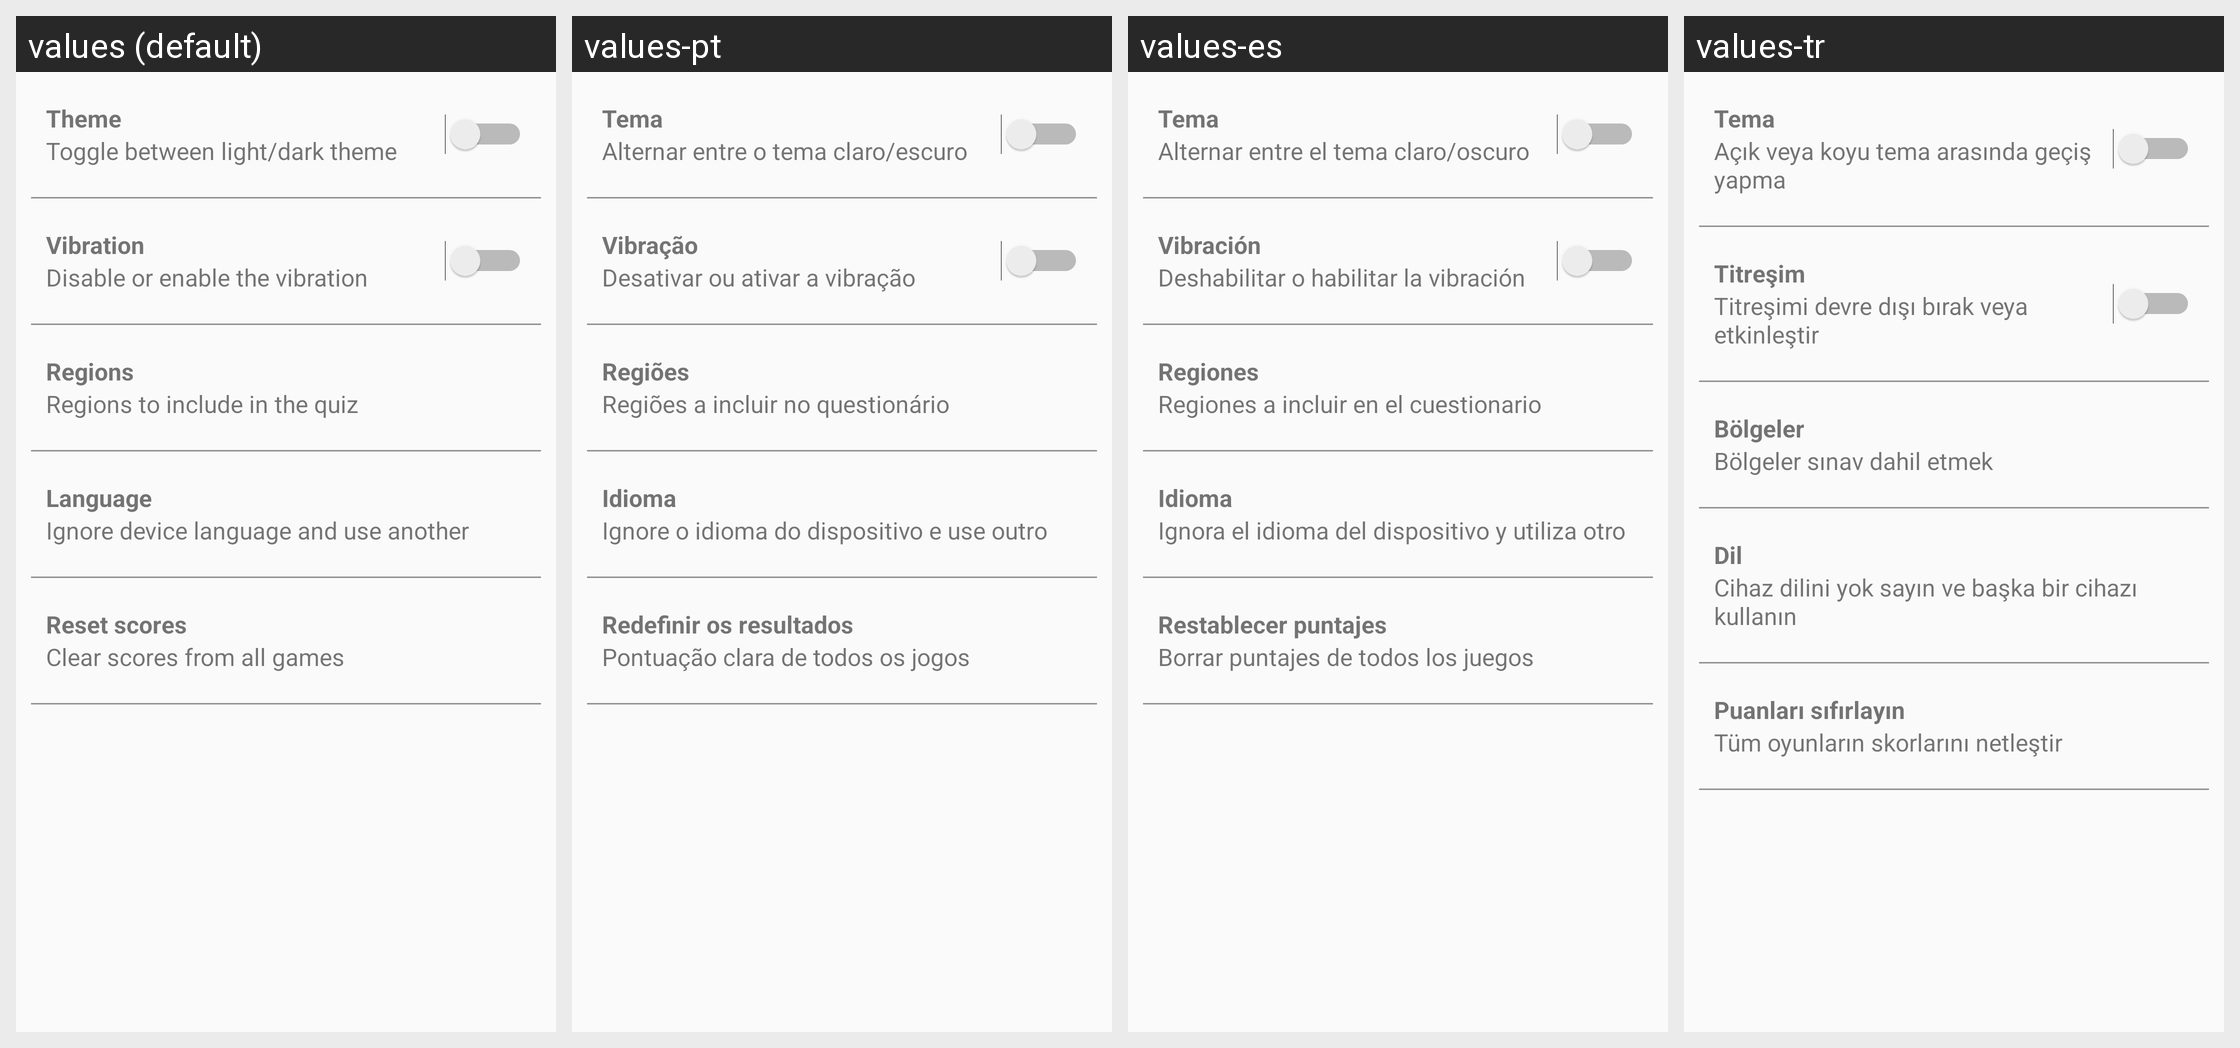

Here is an Android app screen in its default locale and in the app's own translations. Write out the translated-string differences for the strings that appear on this screen.
Android screen res/layout/activity_settings.xml rendered under 4 locales, left to right: values (default), values-pt, values-es, values-tr. Device: Nexus 5 (rendered at 1080×1920; each locale shown at half size, 540×960, under a caption strip naming it); theme AppThemeLight.
Other locales in the repository, not shown: values-ar, values-de, values-fr, values-hi, values-it, values-ja, values-ko, values-ms, values-nl, values-pl, values-ru, values-zh.
Strings drawn on this screen, with the default value and each locale's value (text and hints the layout hard-codes, and strings that could not be matched under every locale, appear in the picture but are not listed):

settings_theme_title
  values: Theme
  values-pt: Tema
  values-es: Tema
  values-tr: Tema

settings_theme_description
  values: Toggle between light/dark theme
  values-pt: Alternar entre o tema claro/escuro
  values-es: Alternar entre el tema claro/oscuro
  values-tr: Açık veya koyu tema arasında geçiş yapma

settings_vibration_title
  values: Vibration
  values-pt: Vibração
  values-es: Vibración
  values-tr: Titreşim

settings_vibration_description
  values: Disable or enable the vibration
  values-pt: Desativar ou ativar a vibração
  values-es: Deshabilitar o habilitar la vibración
  values-tr: Titreşimi devre dışı bırak veya etkinleştir

settings_regions_title
  values: Regions
  values-pt: Regiões
  values-es: Regiones
  values-tr: Bölgeler

settings_regions_description
  values: Regions to include in the quiz
  values-pt: Regiões a incluir no questionário
  values-es: Regiones a incluir en el cuestionario
  values-tr: Bölgeler sınav dahil etmek

settings_language_title
  values: Language
  values-pt: Idioma
  values-es: Idioma
  values-tr: Dil

settings_language_description
  values: Ignore device language and use another
  values-pt: Ignore o idioma do dispositivo e use outro
  values-es: Ignora el idioma del dispositivo y utiliza otro
  values-tr: Cihaz dilini yok sayın ve başka bir cihazı kullanın

settings_scores_title
  values: Reset scores
  values-pt: Redefinir os resultados
  values-es: Restablecer puntajes
  values-tr: Puanları sıfırlayın

settings_scores_description
  values: Clear scores from all games
  values-pt: Pontuação clara de todos os jogos
  values-es: Borrar puntajes de todos los juegos
  values-tr: Tüm oyunların skorlarını netleştir
